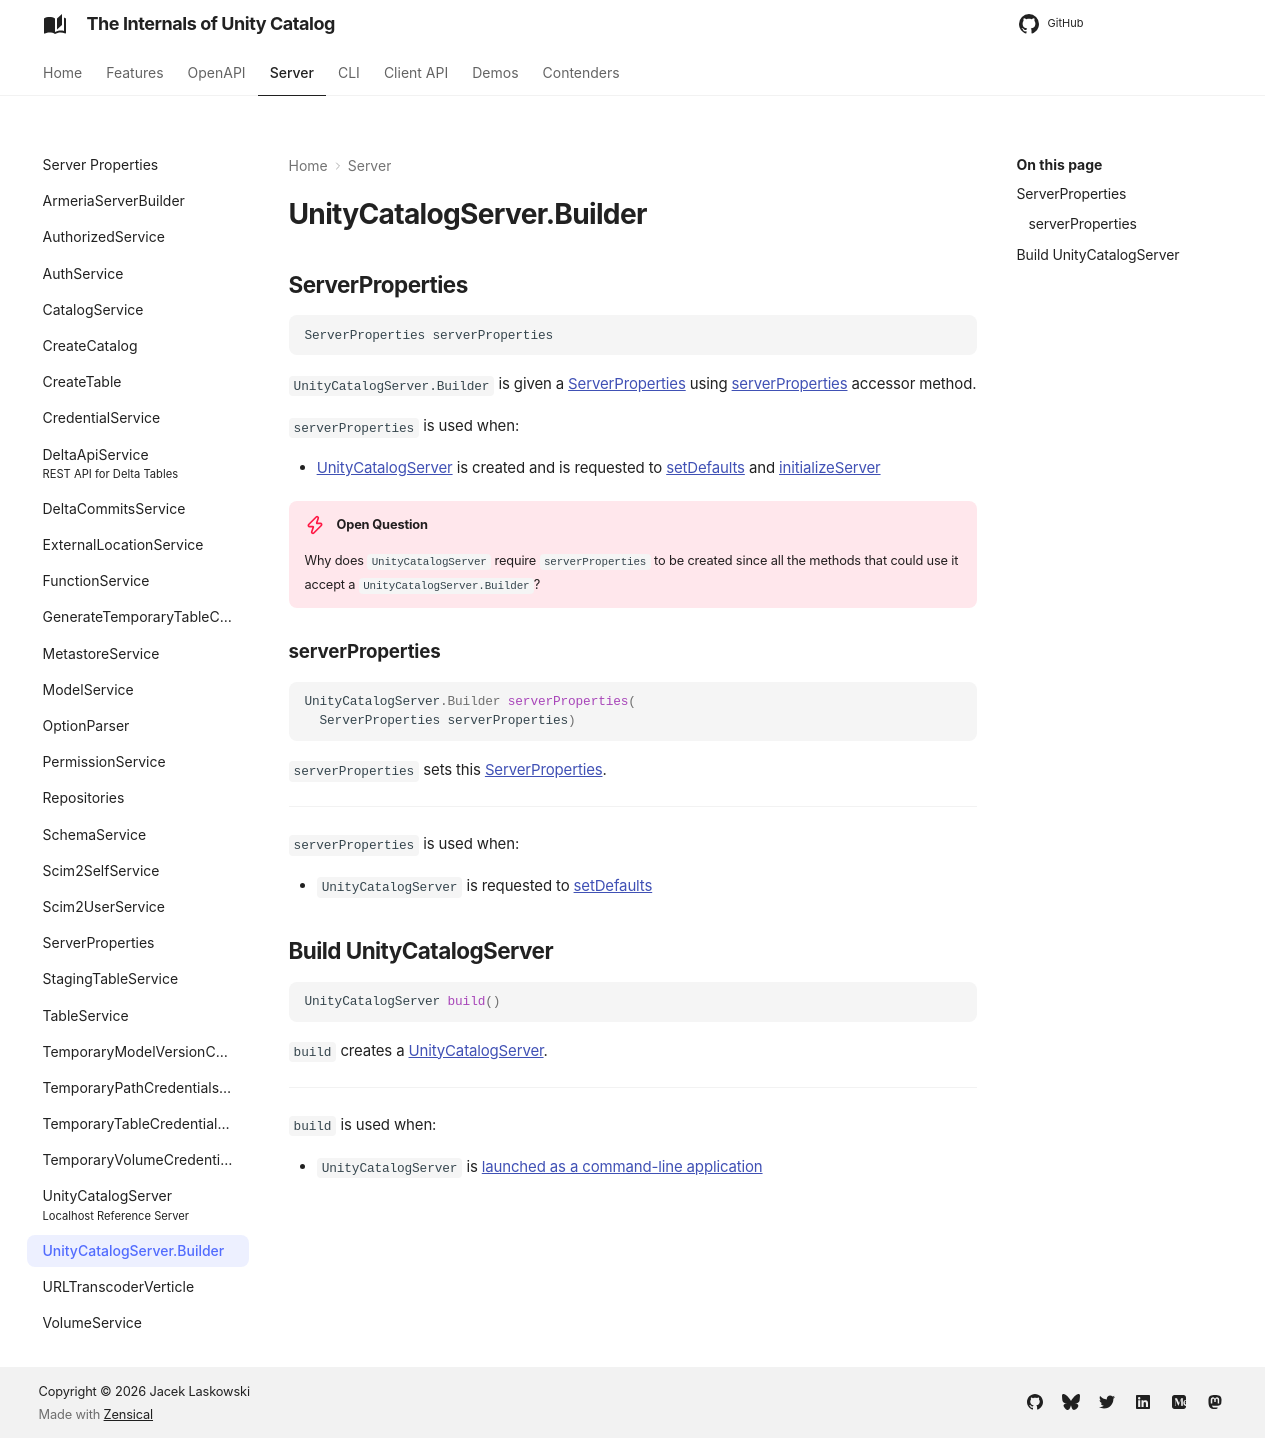

repository: japila-books/unity-catalog-internals · page: server/UnityCatalogServer.Builder/index.html · generator: mkdocs

# UnityCatalogServer.Builder

## ServerProperties { #serverProperties }

```java
ServerProperties serverProperties
```

`UnityCatalogServer.Builder` is given a [ServerProperties](ServerProperties.md) using [serverProperties](#serverProperties) accessor method.

`serverProperties` is used when:

* [UnityCatalogServer](UnityCatalogServer.md) is created and is requested to [setDefaults](UnityCatalogServer.md#setDefaults) and [initializeServer](UnityCatalogServer.md#initializeServer)

!!! danger "Open Question"
    Why does `UnityCatalogServer` require `serverProperties` to be created since all the methods that could use it accept a `UnityCatalogServer.Builder`?

### serverProperties

```java
UnityCatalogServer.Builder serverProperties(
  ServerProperties serverProperties)
```

`serverProperties` sets this [ServerProperties](#serverProperties).

---

`serverProperties` is used when:

* `UnityCatalogServer` is requested to [setDefaults](UnityCatalogServer.md#setDefaults)

## Build UnityCatalogServer { #build }

```java
UnityCatalogServer build()
```

`build` creates a [UnityCatalogServer](UnityCatalogServer.md).

---

`build` is used when:

* `UnityCatalogServer` is [launched as a command-line application](UnityCatalogServer.md#main)
